pico-8 play session: mixed d-pad (fixed 12-tick cycle), after a click and taps of 🅾, ❎, 🅾+❎, 🅾 in the second before t = 0

[t = 2 s] mixed d-pad (1.2s cycle ×~1): → ← ↑ ↓ + 🅾/❎ taps, ~2s
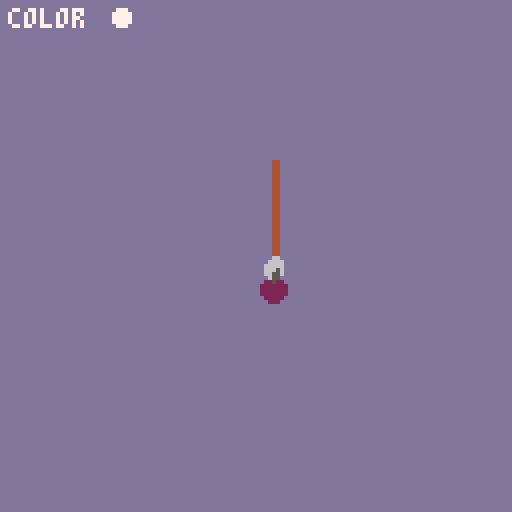

pico-8 cartridge
version 7
__lua__
--paint demo

poke(0x5f2d, 1)
b = {}							--input variable
paint = {}			--the paint on the canvas
brush = {}			--brush the player controls
brush.x = 64
brush.y = 64
brush.r = -1
brush.color = 2
brush.painting=false
t = {}
t = 0
canvascol = {}
canvascol = 13
menu = {}
menu = true

function get_input()
	b[0] = btn(0)
	b[1] = btn(1)
	b[2] = btn(2)
	b[3] = btn(3)
	b[4] = stat(34)
	b[5] = btnp(5)
	b[6] = btnp(4, 1)
	b[7] = btnp(5, 1)
end

function handle_input()
	--if b[0] then brush.x -= 1 end
	--if b[1] then brush.x += 1 end
	--if b[2] then brush.y -= 1 end
	--if b[3] then brush.y += 1 end
	brush.x = stat(32)
	brush.y = stat(33)
	if b[4] == 1 then
	
		menu = false
		brush.painting = true
	else
		brush.painting = false
	end
	
	if b[5] then
		brush.color += 1
		if brush.color > 15 then
			brush.color = 0
		end
	end
	
	if b[6] then
		canvascol += 1
		if canvascol > 15 then
			canvascol = 0
		end
	end
	
	if b[7] then
		clear_canvas()
	end
end

function clear_canvas()
	for v in all(paint) do
		del(paint, v)
	end
end

function make_paint()
	local tmax = 1
	if brush.painting then
		brush.r = 3
	else
		if t >= tmax then
			brush.r -= 1
			t = 0
		else
			t += 1
		end
		if brush.r < 0 then
			brush.r = -1
		end
	end
	
	if brush.r >=  0 then
		local p = create_paint(brush.x,
														brush.y,
														brush.r,
														brush.color)
		add(paint,p)
	end
end

function create_paint(x, y, r, col)
	local p = {}
	p.x = x
	p.y = y
	p.r = r
	p.col = col
	return p
end

function draw_hud()
	
	if menu then
	print(stat(34), 0, 0, 7)
	print("press z to start", 35, 55, 7)
	print("shift - canvas color", 2, 110, 7)
	print("a - clear canvas", 2, 100, 7)
	print("x - change color, z - paint", 2, 120, 7)
	else
		print("color", 2, 2, 7)
		circfill(30, 4, 2, brush.color)
	end
end

function draw_background()
	rectfill(0, 0, 127, 127, canvascol)
end

function draw_brush()
	if brush.painting then
		spr(3, brush.x, brush.y-24, 1, 3)
		spr(2, brush.x, brush.y)
	else
		spr(3, brush.x, brush.y-24, 1, 3)
		spr(1, brush.x, brush.y)
	end
end

function draw_paint()
	for v in all(paint) do
		circfill(v.x+4, v.y+8, v.r, v.col)
	end
end

function add_paint(p)
	for v in all(paint) do
		if(v.x == p.x and v.y == p.y and v.r>p.r and v.col == p.col) then
			return
		end
	end
	add(paint, p)
	return
end

function _init()
	cls()
end

function _update()
	get_input()
	handle_input()
	if menu == false then
		make_paint()
	end
end

function _draw()
	cls()
	draw_background()
	draw_hud()
	if menu then
	else
	draw_paint()
	draw_brush()
	end
end
__gfx__
00000000000066000000660000004400000000000000000000000000000000000000000000000000000000000000000000000000000000000000000000000000
00000000000666600066666000004400000000000000000000000000000000000000000000000000000000000000000000000000000000000000000000000000
00700700006666600666666600004400000000000000000000000000000000000000000000000000000000000000000000000000000000000000000000000000
00077000006665600666656600004400000000000000000000000000000000000000000000000000000000000000000000000000000000000000000000000000
00077000006655600066556000004400000000000000000000000000000000000000000000000000000000000000000000000000000000000000000000000000
00700700000655000000500000004400000000000000000000000000000000000000000000000000000000000000000000000000000000000000000000000000
00000000000050000000000000004400000000000000000000000000000000000000000000000000000000000000000000000000000000000000000000000000
00000000000000000000000000004400000000000000000000000000000000000000000000000000000000000000000000000000000000000000000000000000
00000000000000000000000000004400000000000000000000000000000000000000000000000000000000000000000000000000000000000000000000000000
00000000000000000000000000004400000000000000000000000000000000000000000000000000000000000000000000000000000000000000000000000000
00000000000000000000000000004400000000000000000000000000000000000000000000000000000000000000000000000000000000000000000000000000
00000000000000000000000000004400000000000000000000000000000000000000000000000000000000000000000000000000000000000000000000000000
00000000000000000000000000004400000000000000000000000000000000000000000000000000000000000000000000000000000000000000000000000000
00000000000000000000000000004400000000000000000000000000000000000000000000000000000000000000000000000000000000000000000000000000
00000000000000000000000000004400000000000000000000000000000000000000000000000000000000000000000000000000000000000000000000000000
00000000000000000000000000004400000000000000000000000000000000000000000000000000000000000000000000000000000000000000000000000000
00000000000000000000000000004400000000000000000000000000000000000000000000000000000000000000000000000000000000000000000000000000
00000000000000000000000000004400000000000000000000000000000000000000000000000000000000000000000000000000000000000000000000000000
00000000000000000000000000004400000000000000000000000000000000000000000000000000000000000000000000000000000000000000000000000000
00000000000000000000000000004400000000000000000000000000000000000000000000000000000000000000000000000000000000000000000000000000
00000000000000000000000000004400000000000000000000000000000000000000000000000000000000000000000000000000000000000000000000000000
00000000000000000000000000004400000000000000000000000000000000000000000000000000000000000000000000000000000000000000000000000000
00000000000000000000000000004400000000000000000000000000000000000000000000000000000000000000000000000000000000000000000000000000
00000000000000000000000000004400000000000000000000000000000000000000000000000000000000000000000000000000000000000000000000000000
00000000000000000000000000000000000000000000000000000000000000000000000000000000000000000000000000000000000000000000000000000000
00000000000000000000000000000000000000000000000000000000000000000000000000000000000000000000000000000000000000000000000000000000
00000000000000000000000000000000000000000000000000000000000000000000000000000000000000000000000000000000000000000000000000000000
00000000000000000000000000000000000000000000000000000000000000000000000000000000000000000000000000000000000000000000000000000000
00000000000000000000000000000000000000000000000000000000000000000000000000000000000000000000000000000000000000000000000000000000
00000000000000000000000000000000000000000000000000000000000000000000000000000000000000000000000000000000000000000000000000000000
00000000000000000000000000000000000000000000000000000000000000000000000000000000000000000000000000000000000000000000000000000000
00000000000000000000000000000000000000000000000000000000000000000000000000000000000000000000000000000000000000000000000000000000
00000000000000000000000000000000000000000000000000000000000000000000000000000000000000000000000000000000000000000000000000000000
00000000000000000000000000000000000000000000000000000000000000000000000000000000000000000000000000000000000000000000000000000000
00000000000000000000000000000000000000000000000000000000000000000000000000000000000000000000000000000000000000000000000000000000
00000000000000000000000000000000000000000000000000000000000000000000000000000000000000000000000000000000000000000000000000000000
00000000000000000000000000000000000000000000000000000000000000000000000000000000000000000000000000000000000000000000000000000000
00000000000000000000000000000000000000000000000000000000000000000000000000000000000000000000000000000000000000000000000000000000
00000000000000000000000000000000000000000000000000000000000000000000000000000000000000000000000000000000000000000000000000000000
00000000000000000000000000000000000000000000000000000000000000000000000000000000000000000000000000000000000000000000000000000000
00000000000000000000000000000000000000000000000000000000000000000000000000000000000000000000000000000000000000000000000000000000
00000000000000000000000000000000000000000000000000000000000000000000000000000000000000000000000000000000000000000000000000000000
00000000000000000000000000000000000000000000000000000000000000000000000000000000000000000000000000000000000000000000000000000000
00000000000000000000000000000000000000000000000000000000000000000000000000000000000000000000000000000000000000000000000000000000
00000000000000000000000000000000000000000000000000000000000000000000000000000000000000000000000000000000000000000000000000000000
00000000000000000000000000000000000000000000000000000000000000000000000000000000000000000000000000000000000000000000000000000000
00000000000000000000000000000000000000000000000000000000000000000000000000000000000000000000000000000000000000000000000000000000
00000000000000000000000000000000000000000000000000000000000000000000000000000000000000000000000000000000000000000000000000000000
00000000000000000000000000000000000000000000000000000000000000000000000000000000000000000000000000000000000000000000000000000000
00000000000000000000000000000000000000000000000000000000000000000000000000000000000000000000000000000000000000000000000000000000
00000000000000000000000000000000000000000000000000000000000000000000000000000000000000000000000000000000000000000000000000000000
00000000000000000000000000000000000000000000000000000000000000000000000000000000000000000000000000000000000000000000000000000000
00000000000000000000000000000000000000000000000000000000000000000000000000000000000000000000000000000000000000000000000000000000
00000000000000000000000000000000000000000000000000000000000000000000000000000000000000000000000000000000000000000000000000000000
00000000000000000000000000000000000000000000000000000000000000000000000000000000000000000000000000000000000000000000000000000000
00000000000000000000000000000000000000000000000000000000000000000000000000000000000000000000000000000000000000000000000000000000
00000000000000000000000000000000000000000000000000000000000000000000000000000000000000000000000000000000000000000000000000000000
00000000000000000000000000000000000000000000000000000000000000000000000000000000000000000000000000000000000000000000000000000000
00000000000000000000000000000000000000000000000000000000000000000000000000000000000000000000000000000000000000000000000000000000
00000000000000000000000000000000000000000000000000000000000000000000000000000000000000000000000000000000000000000000000000000000
00000000000000000000000000000000000000000000000000000000000000000000000000000000000000000000000000000000000000000000000000000000
00000000000000000000000000000000000000000000000000000000000000000000000000000000000000000000000000000000000000000000000000000000
00000000000000000000000000000000000000000000000000000000000000000000000000000000000000000000000000000000000000000000000000000000
00000000000000000000000000000000000000000000000000000000000000000000000000000000000000000000000000000000000000000000000000000000
00000000000000000000000000000000000000000000000000000000000000000000000000000000000000000000000000000000000000000000000000000000
00000000000000000000000000000000000000000000000000000000000000000000000000000000000000000000000000000000000000000000000000000000
00000000000000000000000000000000000000000000000000000000000000000000000000000000000000000000000000000000000000000000000000000000
00000000000000000000000000000000000000000000000000000000000000000000000000000000000000000000000000000000000000000000000000000000
00000000000000000000000000000000000000000000000000000000000000000000000000000000000000000000000000000000000000000000000000000000
00000000000000000000000000000000000000000000000000000000000000000000000000000000000000000000000000000000000000000000000000000000
00000000000000000000000000000000000000000000000000000000000000000000000000000000000000000000000000000000000000000000000000000000
00000000000000000000000000000000000000000000000000000000000000000000000000000000000000000000000000000000000000000000000000000000
00000000000000000000000000000000000000000000000000000000000000000000000000000000000000000000000000000000000000000000000000000000
00000000000000000000000000000000000000000000000000000000000000000000000000000000000000000000000000000000000000000000000000000000
00000000000000000000000000000000000000000000000000000000000000000000000000000000000000000000000000000000000000000000000000000000
00000000000000000000000000000000000000000000000000000000000000000000000000000000000000000000000000000000000000000000000000000000
00000000000000000000000000000000000000000000000000000000000000000000000000000000000000000000000000000000000000000000000000000000
00000000000000000000000000000000000000000000000000000000000000000000000000000000000000000000000000000000000000000000000000000000
00000000000000000000000000000000000000000000000000000000000000000000000000000000000000000000000000000000000000000000000000000000
00000000000000000000000000000000000000000000000000000000000000000000000000000000000000000000000000000000000000000000000000000000
00000000000000000000000000000000000000000000000000000000000000000000000000000000000000000000000000000000000000000000000000000000
00000000000000000000000000000000000000000000000000000000000000000000000000000000000000000000000000000000000000000000000000000000
00000000000000000000000000000000000000000000000000000000000000000000000000000000000000000000000000000000000000000000000000000000
00000000000000000000000000000000000000000000000000000000000000000000000000000000000000000000000000000000000000000000000000000000
00000000000000000000000000000000000000000000000000000000000000000000000000000000000000000000000000000000000000000000000000000000
00000000000000000000000000000000000000000000000000000000000000000000000000000000000000000000000000000000000000000000000000000000
00000000000000000000000000000000000000000000000000000000000000000000000000000000000000000000000000000000000000000000000000000000
00000000000000000000000000000000000000000000000000000000000000000000000000000000000000000000000000000000000000000000000000000000
00000000000000000000000000000000000000000000000000000000000000000000000000000000000000000000000000000000000000000000000000000000
00000000000000000000000000000000000000000000000000000000000000000000000000000000000000000000000000000000000000000000000000000000
00000000000000000000000000000000000000000000000000000000000000000000000000000000000000000000000000000000000000000000000000000000
00000000000000000000000000000000000000000000000000000000000000000000000000000000000000000000000000000000000000000000000000000000
00000000000000000000000000000000000000000000000000000000000000000000000000000000000000000000000000000000000000000000000000000000
00000000000000000000000000000000000000000000000000000000000000000000000000000000000000000000000000000000000000000000000000000000
00000000000000000000000000000000000000000000000000000000000000000000000000000000000000000000000000000000000000000000000000000000
00000000000000000000000000000000000000000000000000000000000000000000000000000000000000000000000000000000000000000000000000000000
00000000000000000000000000000000000000000000000000000000000000000000000000000000000000000000000000000000000000000000000000000000
00000000000000000000000000000000000000000000000000000000000000000000000000000000000000000000000000000000000000000000000000000000
00000000000000000000000000000000000000000000000000000000000000000000000000000000000000000000000000000000000000000000000000000000
00000000000000000000000000000000000000000000000000000000000000000000000000000000000000000000000000000000000000000000000000000000
00000000000000000000000000000000000000000000000000000000000000000000000000000000000000000000000000000000000000000000000000000000
00000000000000000000000000000000000000000000000000000000000000000000000000000000000000000000000000000000000000000000000000000000
00000000000000000000000000000000000000000000000000000000000000000000000000000000000000000000000000000000000000000000000000000000
00000000000000000000000000000000000000000000000000000000000000000000000000000000000000000000000000000000000000000000000000000000
00000000000000000000000000000000000000000000000000000000000000000000000000000000000000000000000000000000000000000000000000000000
00000000000000000000000000000000000000000000000000000000000000000000000000000000000000000000000000000000000000000000000000000000
00000000000000000000000000000000000000000000000000000000000000000000000000000000000000000000000000000000000000000000000000000000
00000000000000000000000000000000000000000000000000000000000000000000000000000000000000000000000000000000000000000000000000000000
00000000000000000000000000000000000000000000000000000000000000000000000000000000000000000000000000000000000000000000000000000000
00000000000000000000000000000000000000000000000000000000000000000000000000000000000000000000000000000000000000000000000000000000
00000000000000000000000000000000000000000000000000000000000000000000000000000000000000000000000000000000000000000000000000000000
00000000000000000000000000000000000000000000000000000000000000000000000000000000000000000000000000000000000000000000000000000000
00000000000000000000000000000000000000000000000000000000000000000000000000000000000000000000000000000000000000000000000000000000
00000000000000000000000000000000000000000000000000000000000000000000000000000000000000000000000000000000000000000000000000000000
00000000000000000000000000000000000000000000000000000000000000000000000000000000000000000000000000000000000000000000000000000000
00000000000000000000000000000000000000000000000000000000000000000000000000000000000000000000000000000000000000000000000000000000
00000000000000000000000000000000000000000000000000000000000000000000000000000000000000000000000000000000000000000000000000000000
00000000000000000000000000000000000000000000000000000000000000000000000000000000000000000000000000000000000000000000000000000000
00000000000000000000000000000000000000000000000000000000000000000000000000000000000000000000000000000000000000000000000000000000
00000000000000000000000000000000000000000000000000000000000000000000000000000000000000000000000000000000000000000000000000000000
00000000000000000000000000000000000000000000000000000000000000000000000000000000000000000000000000000000000000000000000000000000
00000000000000000000000000000000000000000000000000000000000000000000000000000000000000000000000000000000000000000000000000000000
00000000000000000000000000000000000000000000000000000000000000000000000000000000000000000000000000000000000000000000000000000000
00000000000000000000000000000000000000000000000000000000000000000000000000000000000000000000000000000000000000000000000000000000
00000000000000000000000000000000000000000000000000000000000000000000000000000000000000000000000000000000000000000000000000000000
00000000000000000000000000000000000000000000000000000000000000000000000000000000000000000000000000000000000000000000000000000000
00000000000000000000000000000000000000000000000000000000000000000000000000000000000000000000000000000000000000000000000000000000
00000000000000000000000000000000000000000000000000000000000000000000000000000000000000000000000000000000000000000000000000000000
__gff__
0000000000000000000000000000000000000000000000000000000000000000000000000000000000000000000000000000000000000000000000000000000000000000000000000000000000000000000000000000000000000000000000000000000000000000000000000000000000000000000000000000000000000000
0000000000000000000000000000000000000000000000000000000000000000000000000000000000000000000000000000000000000000000000000000000000000000000000000000000000000000000000000000000000000000000000000000000000000000000000000000000000000000000000000000000000000000
__map__
0000000000000000000000000000000000000000000000000000000000000000000000000000000000000000000000000000000000000000000000000000000000000000000000000000000000000000000000000000000000000000000000000000000000000000000000000000000000000000000000000000000000000000
0000000000000000000000000000000000000000000000000000000000000000000000000000000000000000000000000000000000000000000000000000000000000000000000000000000000000000000000000000000000000000000000000000000000000000000000000000000000000000000000000000000000000000
0000000000000000000000000000000000000000000000000000000000000000000000000000000000000000000000000000000000000000000000000000000000000000000000000000000000000000000000000000000000000000000000000000000000000000000000000000000000000000000000000000000000000000
0000000000000000000000000000000000000000000000000000000000000000000000000000000000000000000000000000000000000000000000000000000000000000000000000000000000000000000000000000000000000000000000000000000000000000000000000000000000000000000000000000000000000000
0000000000000000000000000000000000000000000000000000000000000000000000000000000000000000000000000000000000000000000000000000000000000000000000000000000000000000000000000000000000000000000000000000000000000000000000000000000000000000000000000000000000000000
0000000000000000000000000000000000000000000000000000000000000000000000000000000000000000000000000000000000000000000000000000000000000000000000000000000000000000000000000000000000000000000000000000000000000000000000000000000000000000000000000000000000000000
0000000000000000000000000000000000000000000000000000000000000000000000000000000000000000000000000000000000000000000000000000000000000000000000000000000000000000000000000000000000000000000000000000000000000000000000000000000000000000000000000000000000000000
0000000000000000000000000000000000000000000000000000000000000000000000000000000000000000000000000000000000000000000000000000000000000000000000000000000000000000000000000000000000000000000000000000000000000000000000000000000000000000000000000000000000000000
0000000000000000000000000000000000000000000000000000000000000000000000000000000000000000000000000000000000000000000000000000000000000000000000000000000000000000000000000000000000000000000000000000000000000000000000000000000000000000000000000000000000000000
0000000000000000000000000000000000000000000000000000000000000000000000000000000000000000000000000000000000000000000000000000000000000000000000000000000000000000000000000000000000000000000000000000000000000000000000000000000000000000000000000000000000000000
0000000000000000000000000000000000000000000000000000000000000000000000000000000000000000000000000000000000000000000000000000000000000000000000000000000000000000000000000000000000000000000000000000000000000000000000000000000000000000000000000000000000000000
0000000000000000000000000000000000000000000000000000000000000000000000000000000000000000000000000000000000000000000000000000000000000000000000000000000000000000000000000000000000000000000000000000000000000000000000000000000000000000000000000000000000000000
0000000000000000000000000000000000000000000000000000000000000000000000000000000000000000000000000000000000000000000000000000000000000000000000000000000000000000000000000000000000000000000000000000000000000000000000000000000000000000000000000000000000000000
0000000000000000000000000000000000000000000000000000000000000000000000000000000000000000000000000000000000000000000000000000000000000000000000000000000000000000000000000000000000000000000000000000000000000000000000000000000000000000000000000000000000000000
0000000000000000000000000000000000000000000000000000000000000000000000000000000000000000000000000000000000000000000000000000000000000000000000000000000000000000000000000000000000000000000000000000000000000000000000000000000000000000000000000000000000000000
0000000000000000000000000000000000000000000000000000000000000000000000000000000000000000000000000000000000000000000000000000000000000000000000000000000000000000000000000000000000000000000000000000000000000000000000000000000000000000000000000000000000000000
0000000000000000000000000000000000000000000000000000000000000000000000000000000000000000000000000000000000000000000000000000000000000000000000000000000000000000000000000000000000000000000000000000000000000000000000000000000000000000000000000000000000000000
0000000000000000000000000000000000000000000000000000000000000000000000000000000000000000000000000000000000000000000000000000000000000000000000000000000000000000000000000000000000000000000000000000000000000000000000000000000000000000000000000000000000000000
0000000000000000000000000000000000000000000000000000000000000000000000000000000000000000000000000000000000000000000000000000000000000000000000000000000000000000000000000000000000000000000000000000000000000000000000000000000000000000000000000000000000000000
0000000000000000000000000000000000000000000000000000000000000000000000000000000000000000000000000000000000000000000000000000000000000000000000000000000000000000000000000000000000000000000000000000000000000000000000000000000000000000000000000000000000000000
0000000000000000000000000000000000000000000000000000000000000000000000000000000000000000000000000000000000000000000000000000000000000000000000000000000000000000000000000000000000000000000000000000000000000000000000000000000000000000000000000000000000000000
0000000000000000000000000000000000000000000000000000000000000000000000000000000000000000000000000000000000000000000000000000000000000000000000000000000000000000000000000000000000000000000000000000000000000000000000000000000000000000000000000000000000000000
0000000000000000000000000000000000000000000000000000000000000000000000000000000000000000000000000000000000000000000000000000000000000000000000000000000000000000000000000000000000000000000000000000000000000000000000000000000000000000000000000000000000000000
0000000000000000000000000000000000000000000000000000000000000000000000000000000000000000000000000000000000000000000000000000000000000000000000000000000000000000000000000000000000000000000000000000000000000000000000000000000000000000000000000000000000000000
0000000000000000000000000000000000000000000000000000000000000000000000000000000000000000000000000000000000000000000000000000000000000000000000000000000000000000000000000000000000000000000000000000000000000000000000000000000000000000000000000000000000000000
0000000000000000000000000000000000000000000000000000000000000000000000000000000000000000000000000000000000000000000000000000000000000000000000000000000000000000000000000000000000000000000000000000000000000000000000000000000000000000000000000000000000000000
0000000000000000000000000000000000000000000000000000000000000000000000000000000000000000000000000000000000000000000000000000000000000000000000000000000000000000000000000000000000000000000000000000000000000000000000000000000000000000000000000000000000000000
0000000000000000000000000000000000000000000000000000000000000000000000000000000000000000000000000000000000000000000000000000000000000000000000000000000000000000000000000000000000000000000000000000000000000000000000000000000000000000000000000000000000000000
0000000000000000000000000000000000000000000000000000000000000000000000000000000000000000000000000000000000000000000000000000000000000000000000000000000000000000000000000000000000000000000000000000000000000000000000000000000000000000000000000000000000000000
0000000000000000000000000000000000000000000000000000000000000000000000000000000000000000000000000000000000000000000000000000000000000000000000000000000000000000000000000000000000000000000000000000000000000000000000000000000000000000000000000000000000000000
0000000000000000000000000000000000000000000000000000000000000000000000000000000000000000000000000000000000000000000000000000000000000000000000000000000000000000000000000000000000000000000000000000000000000000000000000000000000000000000000000000000000000000
0000000000000000000000000000000000000000000000000000000000000000000000000000000000000000000000000000000000000000000000000000000000000000000000000000000000000000000000000000000000000000000000000000000000000000000000000000000000000000000000000000000000000000
